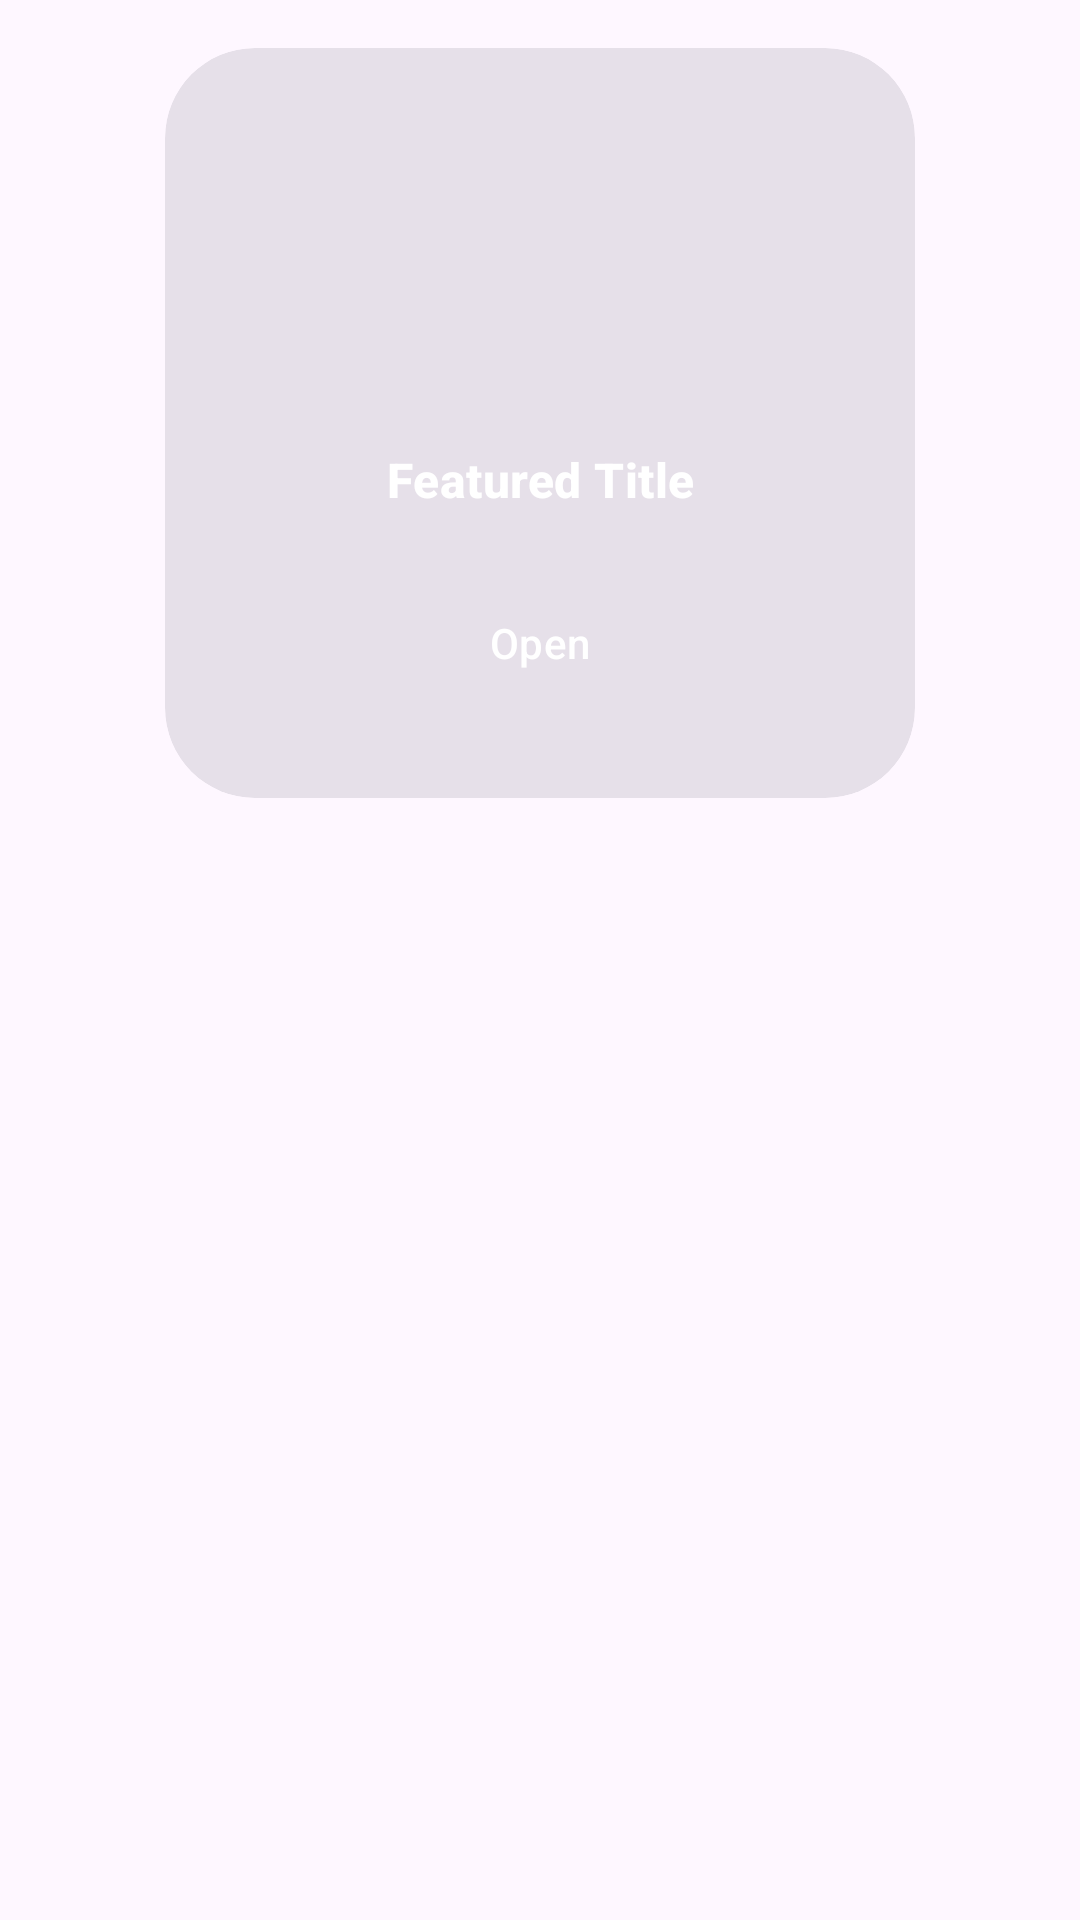

Here is an Android app screen rendered from its layout file. Give the layout XML and the strings, colors and styles it references.
<!-- AndroidManifest.xml: application theme CalmCode -->
<!-- res/layout/featured_fragment.xml -->
<?xml version="1.0" encoding="utf-8"?>
<androidx.constraintlayout.widget.ConstraintLayout xmlns:android="http://schemas.android.com/apk/res/android"
    xmlns:app="http://schemas.android.com/apk/res-auto"
    android:layout_width="match_parent"
    android:layout_height="match_parent"
    android:padding="16dp">

    <com.google.android.material.card.MaterialCardView
        android:id="@+id/card2"
        android:layout_width="250dp"
        android:layout_height="250dp"
        style="?attr/materialCardViewFilledStyle"
        app:layout_constraintTop_toTopOf="parent"
        app:layout_constraintStart_toStartOf="parent"
        app:layout_constraintEnd_toEndOf="parent">

        <androidx.constraintlayout.widget.ConstraintLayout
            android:layout_width="match_parent"
            android:layout_height="match_parent"
            android:background="@drawable/roundstyle2"
            android:backgroundTint="@color/midnight_blue"
            android:padding="16dp">

            <ImageView
                android:id="@+id/featuredImagecard"
                android:layout_width="0dp"
                android:layout_height="0dp"
                android:scaleType="centerCrop"
                android:src="@drawable/ic_launcher_foreground"
                app:layout_constraintTop_toTopOf="parent"
                app:layout_constraintStart_toStartOf="parent"
                app:layout_constraintEnd_toEndOf="parent"
                app:layout_constraintDimensionRatio="2:1" />

            <TextView
                android:id="@+id/featuredTextcard"
                android:layout_width="0dp"
                android:layout_height="wrap_content"
                android:layout_marginTop="8dp"
                android:text="Featured Title"
                android:textColor="@color/white"
                android:textSize="16sp"
                android:textStyle="bold"
                android:gravity="center"
                android:textAppearance="?attr/textAppearanceTitleMedium"
                app:layout_constraintTop_toBottomOf="@id/featuredImagecard"
                app:layout_constraintStart_toStartOf="parent"
                app:layout_constraintEnd_toEndOf="parent" />

            <Button
                android:id="@+id/featuredButtoncard"
                android:layout_width="wrap_content"
                android:layout_height="wrap_content"
                android:text="Open"
                app:layout_constraintTop_toBottomOf="@id/featuredTextcard"
                app:layout_constraintBottom_toBottomOf="parent"
                app:layout_constraintStart_toStartOf="parent"
                app:layout_constraintEnd_toEndOf="parent"
                android:layout_marginTop="8dp" />
        </androidx.constraintlayout.widget.ConstraintLayout>
    </com.google.android.material.card.MaterialCardView>

</androidx.constraintlayout.widget.ConstraintLayout>
<!-- resources referenced by this layout -->
<resources>
  <color name="midnight_blue">#0C6170</color>
  <color name="white">#FFFFFFFF</color>
  <!-- drawable ic_launcher_foreground: webp bitmap (mipmap-hdpi, 1548 bytes) -->
  <style name="CalmCode" parent="Theme.Material3.DayNight.NoActionBar">
  
          <item name="windowActionBar">false</item>
          <item name="windowNoTitle">true</item>
          <item name="buttonStyle">@style/GrayButton</item>
  
  
  
          
  
  
  
  
  
  
  
          <item name="android:statusBarColor">#1e1d1d</item>
          <item name="android:navigationBarColor">#1e1d1d</item>
          <item name="android:windowLightStatusBar">false</item>
  
          <item name="shapeAppearanceCornerMedium">@style/ShapeAppearance.App.Corner.Medium</item>
          <item name="materialCardViewStyle">@style/Widget.App.CardView</item>
  
  
      </style>
  <style name="GrayButton" parent="Widget.Material3.Button">
          <item name="android:backgroundTint">#2f2e36</item>
          <item name="android:textColor">#FFFFFF</item>
      </style>
  <style name="ShapeAppearance.App.Corner.Medium" parent="ShapeAppearance.Material3.Corner.Medium">
          <item name="cornerFamily">rounded</item>
          <item name="cornerSize">30dp</item>
      </style>
  <style name="Widget.App.CardView" parent="Widget.Material3.CardView.Elevated">
          <item name="shapeAppearance">@style/ShapeAppearance.App.Corner.Medium</item>
      </style>
</resources>
